Run: headless pygame with SDL's dummy video driver; simulated clock (each Clock.tick advances the game by its frame time, no real sleeping); random seed 0; keys injected as events and as key.get_pressed() state; no mouse input.
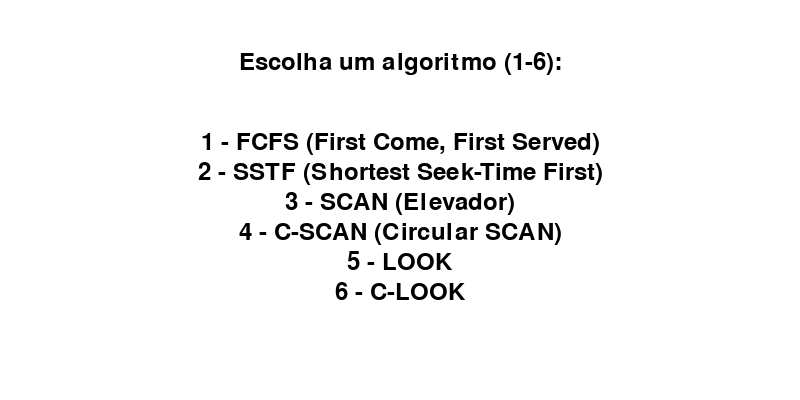
Frame 1 of 4 · flips 1–60 · no input
Frame 2 of 4 · flips 61–180 · tapped SPACE, RETURN · held RIGHT (→), D · screen unchanged from frame 1, image omitted
Frame 3 of 4 · flips 181–300 · held DOWN (↓), S · screen unchanged from frame 2, image omitted
Frame 4 of 4 · flips 301–420 · held LEFT (←), A, UP (↑), W · screen unchanged from frame 3, image omitted

The pygame program that drew these frames:

import pygame
import random
import time

pygame.init()

WIDTH = 800
HEIGHT = 400
screen = pygame.display.set_mode((WIDTH, HEIGHT))
pygame.display.set_caption('Algoritmos de Busca no Disco')

WHITE = (255, 255, 255)
GRAY = (211, 211, 211)
BLACK = (0, 0, 0)
RED = (255, 0, 0)
BLUE = (0, 0, 255)
GREEN = (0, 128, 0)

disk_size = 700
num_requests = 10


def draw_disk(head_position, requests, request_numbers, algorithm_name, numbers_ja_processados=[]):
    screen.fill(WHITE)

    pygame.draw.line(screen, BLACK, (50, HEIGHT // 2), (WIDTH - 50, HEIGHT // 2), 5)

    for request, number in zip(requests, request_numbers):
        if number in numbers_ja_processados:
            pygame.draw.circle(screen, GREEN, (50 + request, HEIGHT // 2), 10)
        else:
            pygame.draw.circle(screen, BLUE, (50 + request, HEIGHT // 2), 10)

        font = pygame.font.SysFont(None, 16)
        text = font.render(str(number), True, WHITE)
        screen.blit(text, (50 + request - text.get_width() // 2, HEIGHT // 2 - 5))

    pygame.draw.circle(screen, RED, (50 + head_position, HEIGHT // 2), 15)

    font = pygame.font.SysFont(None, 36)
    text = font.render(f"Algoritmo: {algorithm_name}", True, BLACK)
    screen.blit(text, (WIDTH // 2 - text.get_width() // 2, 20))

    instruction = font.render("Pressione ESPAÇO para voltar", True, BLACK)
    screen.blit(instruction, (WIDTH // 2 - instruction.get_width() // 2, HEIGHT - 50))

    pygame.display.update()


def fcfs_algorithm():
    requests = sorted([random.randint(50, disk_size) for _ in range(num_requests)])
    request_numbers = random.sample(range(1, 11), len(requests))
    head_position = 0
    algorithm_name = 'FCFS (First Come, First Served)'

    ordered_requests = []
    for i in range(1, 11):
        pos = request_numbers.index(i)
        ordered_requests.append(requests[pos])

    numbers_ja_processados = []
    for request in ordered_requests:
        while head_position != request:
            draw_disk(head_position, requests, request_numbers, algorithm_name, numbers_ja_processados)
            time.sleep(0.01)
            if head_position < request:
                head_position += 1
            elif head_position > request:
                head_position -= 1
            for event in pygame.event.get():
                if event.type == pygame.QUIT or (event.type == pygame.KEYDOWN and event.key == pygame.K_SPACE):
                    return True
        pos = requests.index(request)
        numbers_ja_processados.append(request_numbers[pos])
        time.sleep(0.5)

    return False


def sstf_algorithm():
    requests = sorted([random.randint(50, disk_size) for _ in range(num_requests)])
    request_numbers = random.sample(range(1, 11), len(requests))
    head_position = 350
    algorithm_name = 'SSTF (Shortest Seek-Time First)'
    requests_copy = requests.copy()
    first = True
    numbers_ja_processados = []
    while requests_copy:
        closest_request = min(requests_copy, key=lambda r: abs(r - head_position))
        while head_position != closest_request:
            draw_disk(head_position, requests, request_numbers, algorithm_name, numbers_ja_processados)
            if first:
                time.sleep(1.00)
                first = False
            else:
                time.sleep(0.01)

            if head_position < closest_request:
                head_position += 1
            elif head_position > closest_request:
                head_position -= 1
            for event in pygame.event.get():
                if event.type == pygame.QUIT or (event.type == pygame.KEYDOWN and event.key == pygame.K_SPACE):
                    return True
        pos = requests.index(closest_request)
        numbers_ja_processados.append(request_numbers[pos])
        requests_copy.remove(closest_request)
        time.sleep(0.5)

    return False


def scan_algorithm():
    head_position = 0
    direction = 1
    algorithm_name = 'SCAN (Elevador)'

    while True:
        if direction == 1:
            requests = sorted([random.randint(50, disk_size) for _ in range(num_requests)])
            request_numbers = random.sample(range(1, 11), len(requests))
            numbers_ja_processados = []

            for request in requests:
                while head_position < request:
                    draw_disk(head_position, requests, request_numbers, algorithm_name, numbers_ja_processados)
                    time.sleep(0.01)
                    head_position += 1
                    for event in pygame.event.get():
                        if event.type == pygame.QUIT or (event.type == pygame.KEYDOWN and event.key == pygame.K_SPACE):
                            return True
                pos = requests.index(request)
                numbers_ja_processados.append(request_numbers[pos])
                time.sleep(0.5)

            while head_position <= 700:
                draw_disk(head_position, requests, request_numbers, algorithm_name, numbers_ja_processados)
                time.sleep(0.01)
                head_position += 1

            direction = -1
        else:
            requests = sorted([random.randint(50, disk_size) for _ in range(num_requests)])
            request_numbers = random.sample(range(1, 11), len(requests))
            numbers_ja_processados = []

            for request in reversed(requests):
                while head_position > request:
                    draw_disk(head_position, requests, request_numbers, algorithm_name, numbers_ja_processados)
                    time.sleep(0.01)
                    head_position -= 1
                    for event in pygame.event.get():
                        if event.type == pygame.QUIT or (event.type == pygame.KEYDOWN and event.key == pygame.K_SPACE):
                            return True
                pos = requests.index(request)
                numbers_ja_processados.append(request_numbers[pos])
                time.sleep(0.5)

            while head_position >= 0:
                draw_disk(head_position, requests, request_numbers, algorithm_name, numbers_ja_processados)
                time.sleep(0.01)
                head_position -= 1

            direction = 1


def cscan_algorithm():
    head_position = 0
    algorithm_name = 'C-SCAN (Circular SCAN)'

    while True:
        requests = sorted([random.randint(50, disk_size) for _ in range(num_requests)])
        request_numbers = random.sample(range(1, 11), len(requests))
        numbers_ja_processados = []

        for request in requests:
            while head_position < request:
                draw_disk(head_position, requests, request_numbers, algorithm_name, numbers_ja_processados)
                time.sleep(0.01)
                head_position += 1
                for event in pygame.event.get():
                    if event.type == pygame.QUIT or (event.type == pygame.KEYDOWN and event.key == pygame.K_SPACE):
                        return True
            pos = requests.index(request)
            numbers_ja_processados.append(request_numbers[pos])
            time.sleep(0.5)

        while head_position <= 700:
            draw_disk(head_position, requests, request_numbers, algorithm_name, numbers_ja_processados)
            time.sleep(0.01)
            head_position += 1

        head_position = 0


def look_algorithm():
    requests = sorted([random.randint(50, disk_size) for _ in range(num_requests)])
    request_numbers = random.sample(range(1, 11), len(requests))
    head_position = requests[0]
    direction = 1
    algorithm_name = 'LOOK'

    while True:
        if direction == 1:
            numbers_ja_processados = []
            for request in requests:
                while head_position < request:
                    draw_disk(head_position, requests, request_numbers, algorithm_name, numbers_ja_processados)
                    time.sleep(0.01)
                    head_position += 1
                    for event in pygame.event.get():
                        if event.type == pygame.QUIT or (event.type == pygame.KEYDOWN and event.key == pygame.K_SPACE):
                            return True
                pos = requests.index(request)
                numbers_ja_processados.append(request_numbers[pos])
                time.sleep(0.5)
            direction = -1
        else:
            numbers_ja_processados = []
            for request in reversed(requests):
                while head_position > request:
                    draw_disk(head_position, requests, request_numbers, algorithm_name, numbers_ja_processados)
                    time.sleep(0.01)
                    head_position -= 1
                    for event in pygame.event.get():
                        if event.type == pygame.QUIT or (event.type == pygame.KEYDOWN and event.key == pygame.K_SPACE):
                            return True
                pos = requests.index(request)
                numbers_ja_processados.append(request_numbers[pos])
                time.sleep(0.5)
            direction = 1


def clook_algorithm():
    algorithm_name = 'C-LOOK'

    while True:
        requests = sorted([random.randint(50, disk_size) for _ in range(num_requests)])
        request_numbers = random.sample(range(1, 11), len(requests))
        head_position = requests[0]
        numbers_ja_processados = []

        for request in requests:
            while head_position < request:
                draw_disk(head_position, requests, request_numbers, algorithm_name, numbers_ja_processados)
                time.sleep(0.01)
                head_position += 1
                for event in pygame.event.get():
                    if event.type == pygame.QUIT or (event.type == pygame.KEYDOWN and event.key == pygame.K_SPACE):
                        return True
            pos = requests.index(request)
            numbers_ja_processados.append(request_numbers[pos])
            time.sleep(0.5)


def main():
    running = True
    selected_algorithm = None

    while running:
        for event in pygame.event.get():
            if event.type == pygame.QUIT:
                running = False

            if event.type == pygame.KEYDOWN:
                if event.key == pygame.K_1:
                    selected_algorithm = fcfs_algorithm
                elif event.key == pygame.K_2:
                    selected_algorithm = sstf_algorithm
                elif event.key == pygame.K_3:
                    selected_algorithm = scan_algorithm
                elif event.key == pygame.K_4:
                    selected_algorithm = cscan_algorithm
                elif event.key == pygame.K_5:
                    selected_algorithm = look_algorithm
                elif event.key == pygame.K_6:
                    selected_algorithm = clook_algorithm
                elif event.key == pygame.K_SPACE:
                    selected_algorithm = None

        if selected_algorithm:
            if selected_algorithm():
                selected_algorithm = None

        else:
            screen.fill(WHITE)
            font = pygame.font.SysFont(None, 36)
            text = font.render("Escolha um algoritmo (1-6):", True, BLACK)
            screen.blit(text, (WIDTH // 2 - text.get_width() // 2, 50))

            instructions = [
                "1 - FCFS (First Come, First Served)",  # 100%
                "2 - SSTF (Shortest Seek-Time First)",  # 100%
                "3 - SCAN (Elevador)",  # 100%
                "4 - C-SCAN (Circular SCAN)",  # 100%
                "5 - LOOK",  # 100%
                "6 - C-LOOK"  # 100%
            ]
            for i, instruction in enumerate(instructions, start=1):
                instruction_text = font.render(instruction, True, BLACK)
                screen.blit(instruction_text, (WIDTH // 2 - instruction_text.get_width() // 2, 100 + i * 30))

            pygame.display.update()

    pygame.quit()


if __name__ == "__main__":
    main()
